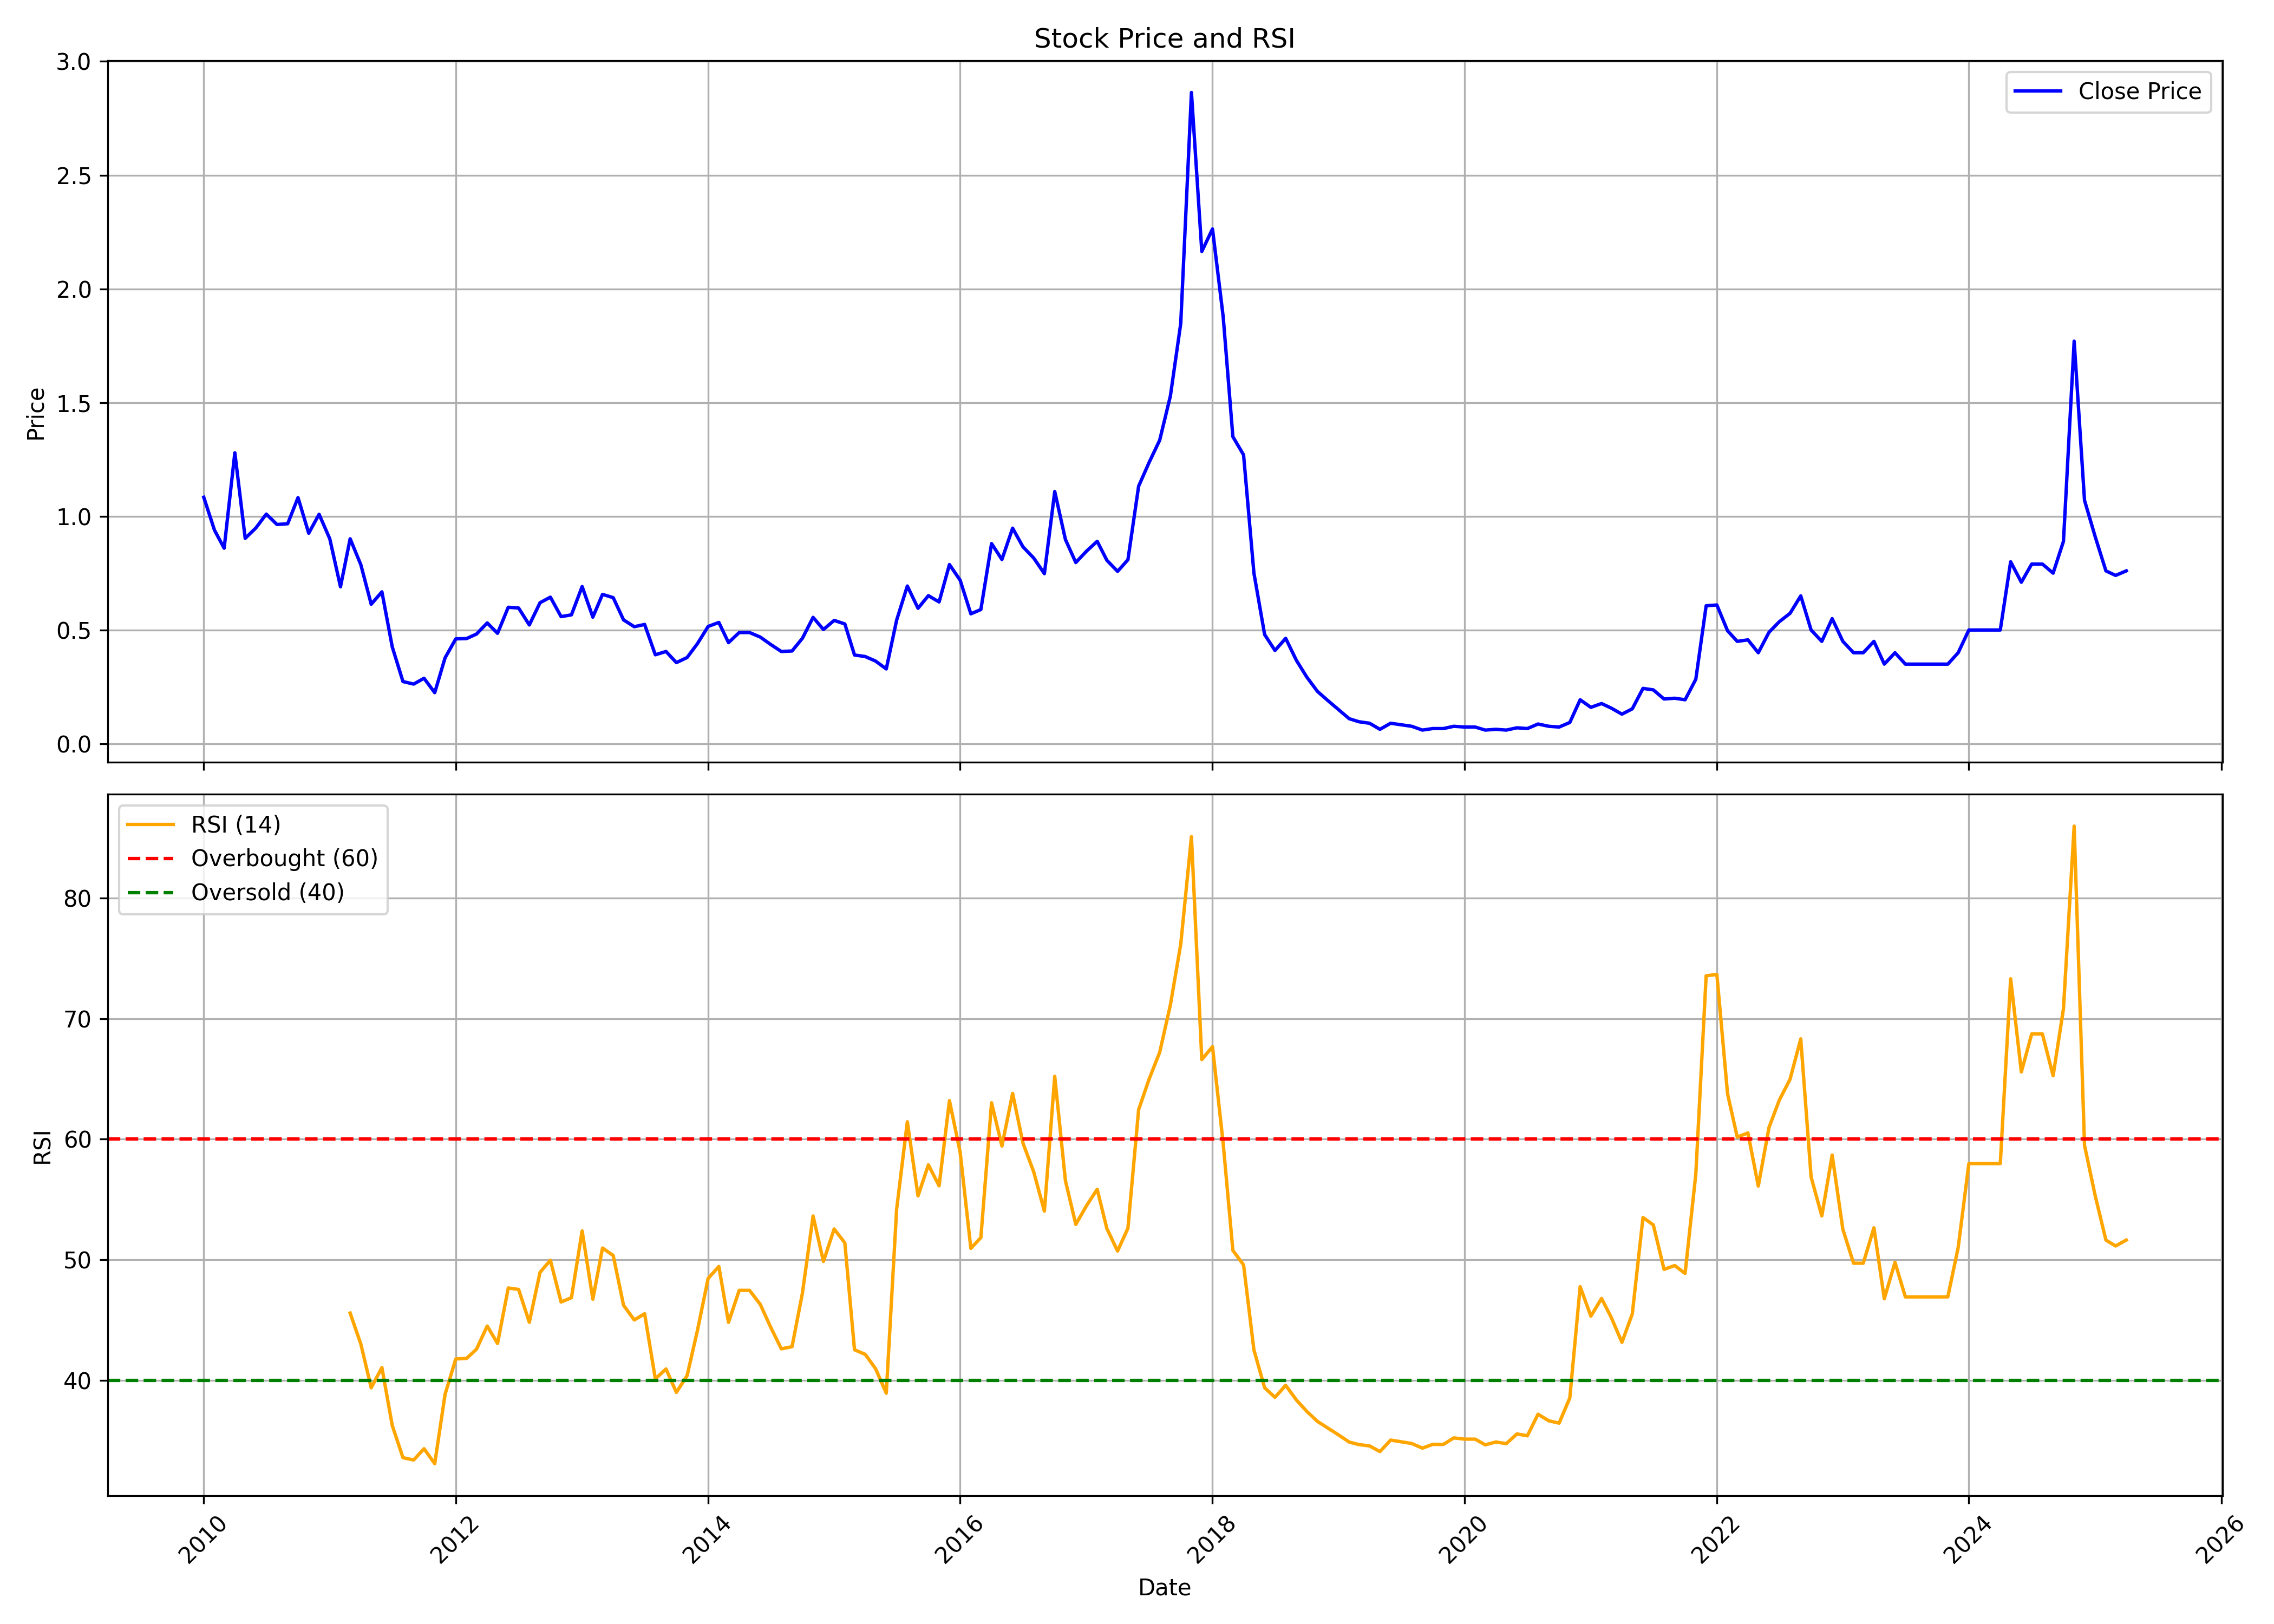

The table this chart was drawn from, first rows:
, Unnamed: 0, date, symbol, open, high, low, close, volume, rsi
0, 0, 2010-01-01, EXCEL, 1.285, 1.411, 1.048, 1.084, 131081670, 
1, 1, 2010-02-01, EXCEL, 1.087, 1.154, 0.8629, 0.939, 64474200, 
2, 2, 2010-03-01, EXCEL, 0.939, 0.9966, 0.6738, 0.8597, 47884500, 
3, 3, 2010-04-01, EXCEL, 0.8868, 1.4, 0.8586, 1.279, 653061285, 
4, 4, 2010-05-01, EXCEL, 1.261, 1.291, 0.839, 0.9031, 111294810, 
5, 5, 2010-06-01, EXCEL, 0.8988, 1.047, 0.8716, 0.9488, 93016485, 
6, 6, 2010-07-01, EXCEL, 0.9368, 1.117, 0.9129, 1.01, 170066070, 
7, 7, 2010-08-01, EXCEL, 1.01, 1.238, 0.9596, 0.964, 247592610, 
8, 8, 2010-09-01, EXCEL, 0.9672, 1.065, 0.9346, 0.9672, 64603395, 
9, 9, 2010-10-01, EXCEL, 1.011, 1.099, 0.96, 1.082, 44261460, 
10, 10, 2010-11-01, EXCEL, 1.111, 1.178, 0.8222, 0.9256, 33671745, 
11, 11, 2010-12-01, EXCEL, 0.8911, 1.234, 0.7833, 1.009, 93637305, 
12, 12, 2011-01-01, EXCEL, 1.032, 1.078, 0.8022, 0.9011, 94993875, 
13, 13, 2011-02-01, EXCEL, 0.88, 0.9378, 0.6689, 0.69, 36875700, 
14, 14, 2011-03-01, EXCEL, 0.6811, 0.9667, 0.6222, 0.9011, 52660305, 45.57
15, 15, 2011-04-01, EXCEL, 0.89, 0.9878, 0.7133, 0.7867, 765191025, 43
16, 16, 2011-05-01, EXCEL, 0.7878, 0.7878, 0.5578, 0.6133, 117989280, 39.37
17, 17, 2011-06-01, EXCEL, 0.6222, 0.7178, 0.5022, 0.6678, 103318065, 41.05
18, 18, 2011-07-01, EXCEL, 0.6722, 0.7189, 0.4233, 0.4256, 1018347480, 36.24
19, 19, 2011-08-01, EXCEL, 0.4333, 0.4344, 0.2522, 0.2733, 111189420, 33.57
20, 20, 2011-09-01, EXCEL, 0.2733, 0.3133, 0.2444, 0.2622, 55668015, 33.38
21, 21, 2011-10-01, EXCEL, 0.2533, 0.3467, 0.2467, 0.2878, 87724935, 34.32
22, 22, 2011-11-01, EXCEL, 0.2933, 0.2933, 0.2133, 0.2244, 39338280, 33.08
23, 23, 2011-12-01, EXCEL, 0.2222, 0.3867, 0.1844, 0.3778, 128712285, 38.84
24, 24, 2012-01-01, EXCEL, 0.3889, 0.4778, 0.3456, 0.4611, 83095110, 41.77
25, 25, 2012-02-01, EXCEL, 0.4778, 0.5289, 0.3867, 0.4622, 82897065, 41.81
26, 26, 2012-03-01, EXCEL, 0.4578, 0.5111, 0.3944, 0.4822, 108766665, 42.57
27, 27, 2012-04-01, EXCEL, 0.4756, 0.7, 0.4322, 0.5311, 214830450, 44.5
28, 28, 2012-05-01, EXCEL, 0.5333, 0.6356, 0.4133, 0.4856, 153999180, 43.05
29, 29, 2012-06-01, EXCEL, 0.4944, 0.6444, 0.4667, 0.6, 93524040, 47.65
30, 30, 2012-07-01, EXCEL, 0.5811, 0.6311, 0.5367, 0.5967, 96400485, 47.53
31, 31, 2012-08-01, EXCEL, 0.62, 0.6711, 0.4767, 0.5222, 60685245, 44.81
32, 32, 2012-09-01, EXCEL, 0.5222, 0.6667, 0.5111, 0.62, 44270955, 48.95
33, 33, 2012-10-01, EXCEL, 0.6233, 0.6644, 0.5911, 0.6444, 9990630, 49.96
34, 34, 2012-11-01, EXCEL, 0.6222, 0.6533, 0.5556, 0.5589, 2356020, 46.49
35, 35, 2012-12-01, EXCEL, 0.5389, 0.6, 0.5389, 0.5667, 16105095, 46.85
36, 36, 2013-01-01, EXCEL, 0.5589, 0.6911, 0.5411, 0.6911, 17927550, 52.39
37, 37, 2013-02-01, EXCEL, 0.6889, 0.6922, 0.52, 0.5567, 5722470, 46.73
38, 38, 2013-03-01, EXCEL, 0.6089, 0.6756, 0.4689, 0.6567, 52821450, 50.97
39, 39, 2013-04-01, EXCEL, 0.71, 0.7111, 0.5444, 0.6422, 24079770, 50.35
40, 40, 2013-05-01, EXCEL, 0.6422, 0.6667, 0.5167, 0.5444, 6264495, 46.22
41, 41, 2013-06-01, EXCEL, 0.5222, 0.5556, 0.4811, 0.5144, 5757795, 45
42, 42, 2013-07-01, EXCEL, 0.4922, 0.6656, 0.4922, 0.5244, 10924695, 45.52
43, 43, 2013-08-01, EXCEL, 0.5222, 0.5222, 0.3622, 0.3911, 6976935, 40.12
44, 44, 2013-09-01, EXCEL, 0.3778, 0.4667, 0.3556, 0.4056, 36942795, 40.93
45, 45, 2013-10-01, EXCEL, 0.4, 0.4411, 0.3556, 0.3567, 6922890, 38.99
46, 46, 2013-11-01, EXCEL, 0.3567, 0.4244, 0.3378, 0.3789, 26954550, 40.38
47, 47, 2013-12-01, EXCEL, 0.3789, 0.52, 0.3567, 0.44, 94726125, 44.13
48, 48, 2014-01-01, EXCEL, 0.4367, 0.62, 0.4256, 0.5156, 140342805, 48.45
49, 49, 2014-02-01, EXCEL, 0.5111, 0.5778, 0.4067, 0.5333, 47115450, 49.44
50, 50, 2014-03-01, EXCEL, 0.5278, 0.5667, 0.4222, 0.4444, 25785000, 44.8
51, 51, 2014-04-01, EXCEL, 0.4489, 0.5222, 0.44, 0.4889, 3501945, 47.46
52, 52, 2014-05-01, EXCEL, 0.4889, 0.5167, 0.4644, 0.4889, 6030315, 47.46
53, 53, 2014-06-01, EXCEL, 0.5078, 0.5078, 0.4444, 0.4689, 5738445, 46.3
54, 54, 2014-07-01, EXCEL, 0.4722, 0.4822, 0.3911, 0.4367, 18945270, 44.41
55, 55, 2014-08-01, EXCEL, 0.4478, 0.4533, 0.3933, 0.4056, 10349685, 42.61
56, 56, 2014-09-01, EXCEL, 0.4189, 0.4444, 0.3556, 0.4078, 3433275, 42.78
57, 57, 2014-10-01, EXCEL, 0.4178, 0.4689, 0.36, 0.4633, 10789020, 47.21
58, 58, 2014-11-01, EXCEL, 0.4444, 0.5722, 0.4222, 0.5556, 12097080, 53.63
59, 59, 2014-12-01, EXCEL, 0.5444, 0.5778, 0.4911, 0.5022, 3840975, 49.86
... 124 more rows
